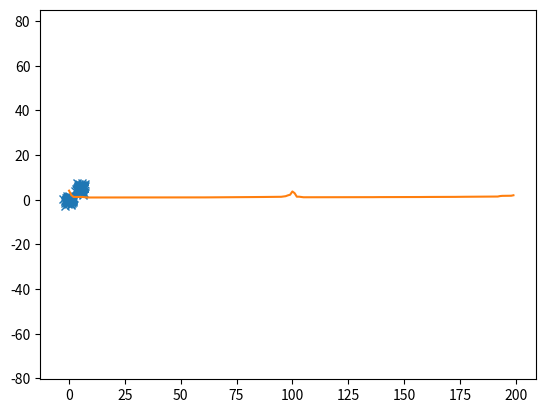

The matplotlib source for this figure:
##########################################################################
# Ordering objects of a data set to obtain the clustering structure 
##########################################################################
# Input: 
# X - data set (m,n); m-points, n-features
# k - number of objects in a neighborhood of the selected object
# (minimal number of objects considered as a cluster)
##########################################################################
# Output: 
# RD - vector with reachability distances (size m)
# CD - vector with core distances (size m)
# order - vector specifying the order of objects (size m)
##########################################################################
# Example of use:
# x=[randn(30,2)*.4;randn(40,2)*.5+ones(40,1)*[4 4]];
# [RD,CD,order]=optics(x)
##########################################################################


import numpy as np
import math
from scipy import spatial
import matplotlib.pyplot as plt

# Calculates the distances between the i-th object and all objects in x
# Input: 
# i - an object (1,n)
# x - data matrix (m,n); m-objects, n-variables
# Output - an array D of distances from i to each row of X

def dist(i,x):
    D = []
    for j in x:
        #We use cosine here as it is appropriate for binary vectors
        D.append(spatial.distance.cityblock(i,j))
        #D.append(spatial.distance.euclidean(i,j))
    return np.array(D)


##########################################################################
# Now begins the Optics algorithm
##########################################################################

def optics(X, k = 30):
    (m,n)=X.shape

    CD=np.zeros(m);
    RD=np.array(pow(np.ones(m)*10,10))

    # Calculate Core Distances
    for i in range(m):
        D=np.sort(dist(X[i],X))
        CD[i]=D[k+1]

    order=[]
    seeds=np.array(range(m))
    ind=0

    while len(seeds)>0:
        ob=seeds[ind]
        seeds = np.delete(seeds,ind)
        order.append(ob)
        dd = dist(X[ob],X[seeds])
        mm = [max(j,CD[ob]) for j in dd]
        mm = np.array(mm)
        ii = RD[seeds]>mm
        RD[seeds[ii]]=mm[ii]
        try:
            ind=np.argmin(RD[seeds])
        except:
            dummy = 'dummy'

    RD[0]=max(RD[1:m])+.1*max(RD[1:m])
    plt.plot(range(len(RD)),RD[order])
    plt.show()

if __name__ == "__main__":
    #Test on some random data.
    mean = [0,0]
    cov = [[1,0],[0,1]]
    x,y = np.random.multivariate_normal(mean,cov,100).T
    mean = [5,5]
    cov = [[1,0],[0,1]]
    x1,y1 = np.random.multivariate_normal(mean,cov,100).T
    x = np.concatenate((x,x1), axis=0)
    y = np.concatenate((y,y1), axis=0)
    plt.plot(x, y, 'x')
    plt.axis('equal')
    plt.show()
    X = np.vstack((x,y)).T
    optics(X)

##########################################################################
# References: 
# [0] This code in Matlab/Octave - http://chemometria.us.edu.pl/download/OPTICS.M
# [redacted]
# available from www.dbs.informatik.uni-muenchen.de/cgi-bin/papers?query=--CO
# [redacted]
# [redacted]
##########################################################################

